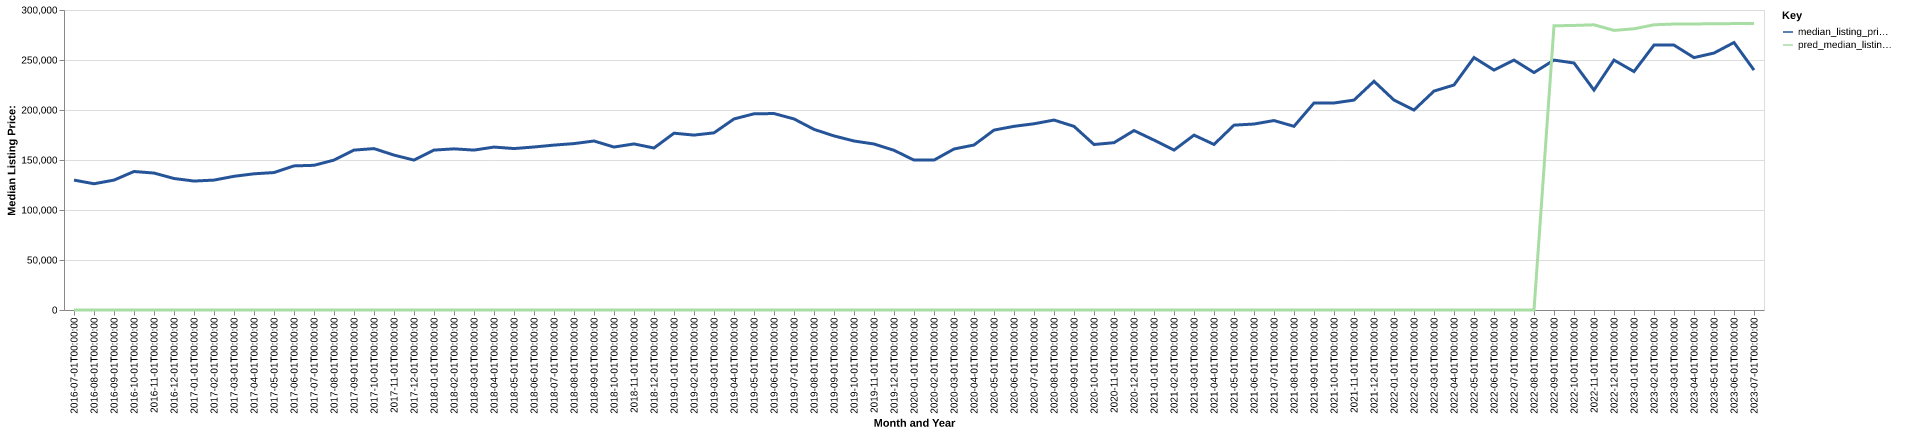

Source data for this figure (header and first rows):
date, time_idx, median_listing_price, thirty_year_interest_rate_five, month, county_name, active_listing_count, median_days_on_market, pred_median_listing_price, month_year
2016-07-01, 0, 129900, 3.72, 7, jefferson, in, 185.0, 82.0, 0, Jul-2016
2016-08-01, 1, 126250, 3.73, 8, jefferson, in, 187.0, 101.0, 0, Aug-2016
2016-09-01, 2, 129900, 3.66, 9, jefferson, in, 175.0, 101.0, 0, Sep-2016
2016-10-01, 3, 138500, 3.64, 10, jefferson, in, 181.0, 87.0, 0, Oct-2016
2016-11-01, 4, 136950, 3.66, 11, jefferson, in, 164.0, 87.0, 0, Nov-2016
2016-12-01, 5, 131500, 3.48, 12, jefferson, in, 156.0, 94.0, 0, Dec-2016
2017-01-01, 6, 128950, 3.45, 1, jefferson, in, 147.0, 115.0, 0, Jan-2017
2017-02-01, 7, 129900, 3.5, 2, jefferson, in, 140.0, 113.0, 0, Feb-2017
2017-03-01, 8, 133700, 3.52, 3, jefferson, in, 138.0, 93.0, 0, Mar-2017
2017-04-01, 9, 136200, 4.03, 4, jefferson, in, 140.0, 73.0, 0, Apr-2017
2017-05-01, 10, 137450, 4.32, 5, jefferson, in, 143.0, 76.0, 0, May-2017
2017-06-01, 11, 144100, 4.2, 6, jefferson, in, 150.0, 69.0, 0, Jun-2017
2017-07-01, 12, 144700, 4.19, 7, jefferson, in, 148.0, 75.0, 0, Jul-2017
2017-08-01, 13, 149900, 4.3, 8, jefferson, in, 143.0, 74.0, 0, Aug-2017
2017-09-01, 14, 159900, 4.1, 9, jefferson, in, 145.0, 68.0, 0, Sep-2017
2017-10-01, 15, 161400, 4.05, 10, jefferson, in, 143.0, 73.0, 0, Oct-2017
2017-11-01, 16, 154900, 3.94, 11, jefferson, in, 136.0, 80.0, 0, Nov-2017
2017-12-01, 17, 149900, 4.03, 12, jefferson, in, 123.0, 100.0, 0, Dec-2017
2018-01-01, 18, 159900, 3.93, 1, jefferson, in, 108.0, 111.0, 0, Jan-2018
2018-02-01, 19, 161150, 3.83, 2, jefferson, in, 113.0, 110.0, 0, Feb-2018
2018-03-01, 20, 159900, 3.94, 3, jefferson, in, 118.0, 71.0, 0, Mar-2018
2018-04-01, 21, 162925, 3.95, 4, jefferson, in, 111.0, 61.0, 0, Apr-2018
2018-05-01, 22, 161450, 3.99, 5, jefferson, in, 108.0, 72.0, 0, May-2018
2018-06-01, 23, 163000, 4.15, 6, jefferson, in, 108.0, 77.0, 0, Jun-2018
2018-07-01, 24, 164900, 4.4, 7, jefferson, in, 112.0, 63.0, 0, Jul-2018
2018-08-01, 25, 166400, 4.46, 8, jefferson, in, 116.0, 65.0, 0, Aug-2018
2018-09-01, 26, 169000, 4.58, 9, jefferson, in, 123.0, 67.0, 0, Sep-2018
2018-10-01, 27, 162950, 4.66, 10, jefferson, in, 120.0, 70.0, 0, Oct-2018
2018-11-01, 28, 166075, 4.62, 11, jefferson, in, 111.0, 85.0, 0, Nov-2018
2018-12-01, 29, 162000, 4.54, 12, jefferson, in, 104.0, 99.0, 0, Dec-2018
2019-01-01, 30, 176800, 4.6, 1, jefferson, in, 109.0, 103.0, 0, Jan-2019
2019-02-01, 31, 174900, 4.72, 2, jefferson, in, 95.0, 102.0, 0, Feb-2019
2019-03-01, 32, 177171, 4.9, 3, jefferson, in, 96.0, 79.0, 0, Mar-2019
2019-04-01, 33, 191050, 4.94, 4, jefferson, in, 96.0, 56.0, 0, Apr-2019
2019-05-01, 34, 196200, 4.75, 5, jefferson, in, 103.0, 56.0, 0, May-2019
2019-06-01, 35, 196450, 4.51, 6, jefferson, in, 103.0, 66.0, 0, Jun-2019
2019-07-01, 36, 191075, 4.41, 7, jefferson, in, 108.0, 75.0, 0, Jul-2019
2019-08-01, 37, 180636, 4.41, 8, jefferson, in, 118.0, 73.0, 0, Aug-2019
2019-09-01, 38, 174091, 4.2, 9, jefferson, in, 131.0, 68.0, 0, Sep-2019
2019-10-01, 39, 169000, 4.14, 10, jefferson, in, 139.0, 65.0, 0, Oct-2019
2019-11-01, 40, 166000, 3.84, 11, jefferson, in, 122.0, 79.0, 0, Nov-2019
2019-12-01, 41, 159700, 3.81, 12, jefferson, in, 118.0, 81.0, 0, Dec-2019
2020-01-01, 42, 149900, 3.75, 1, jefferson, in, 113.0, 87.0, 0, Jan-2020
2020-02-01, 43, 149900, 3.73, 2, jefferson, in, 110.0, 80.0, 0, Feb-2020
2020-03-01, 44, 161000, 3.78, 3, jefferson, in, 103.0, 83.0, 0, Mar-2020
2020-04-01, 45, 165000, 3.75, 4, jefferson, in, 95.0, 87.0, 0, Apr-2020
2020-05-01, 46, 179900, 3.74, 5, jefferson, in, 93.0, 75.0, 0, May-2020
2020-06-01, 47, 183675, 3.72, 6, jefferson, in, 86.0, 67.0, 0, Jun-2020
2020-07-01, 48, 186225, 3.49, 7, jefferson, in, 77.0, 60.0, 0, Jul-2020
2020-08-01, 49, 189950, 3.65, 8, jefferson, in, 73.0, 56.0, 0, Aug-2020
2020-09-01, 50, 183650, 3.33, 9, jefferson, in, 56.0, 74.0, 0, Sep-2020
2020-10-01, 51, 165500, 3.28, 10, jefferson, in, 46.0, 57.0, 0, Oct-2020
2020-11-01, 52, 167325, 3.21, 11, jefferson, in, 52.0, 47.0, 0, Nov-2020
2020-12-01, 53, 179450, 3.07, 12, jefferson, in, 49.0, 45.0, 0, Dec-2020
2021-01-01, 54, 169900, 2.99, 1, jefferson, in, 44.0, 47.0, 0, Jan-2021
2021-02-01, 55, 159900, 2.93, 2, jefferson, in, 30.0, 55.0, 0, Feb-2021
2021-03-01, 56, 174900, 2.88, 3, jefferson, in, 33.0, 24.0, 0, Mar-2021
2021-04-01, 57, 165550, 2.84, 4, jefferson, in, 29.0, 32.0, 0, Apr-2021
2021-05-01, 58, 184850, 2.71, 5, jefferson, in, 29.0, 16.0, 0, May-2021
2021-06-01, 59, 185975, 2.79, 6, jefferson, in, 40.0, 26.0, 0, Jun-2021
... 25 more rows
